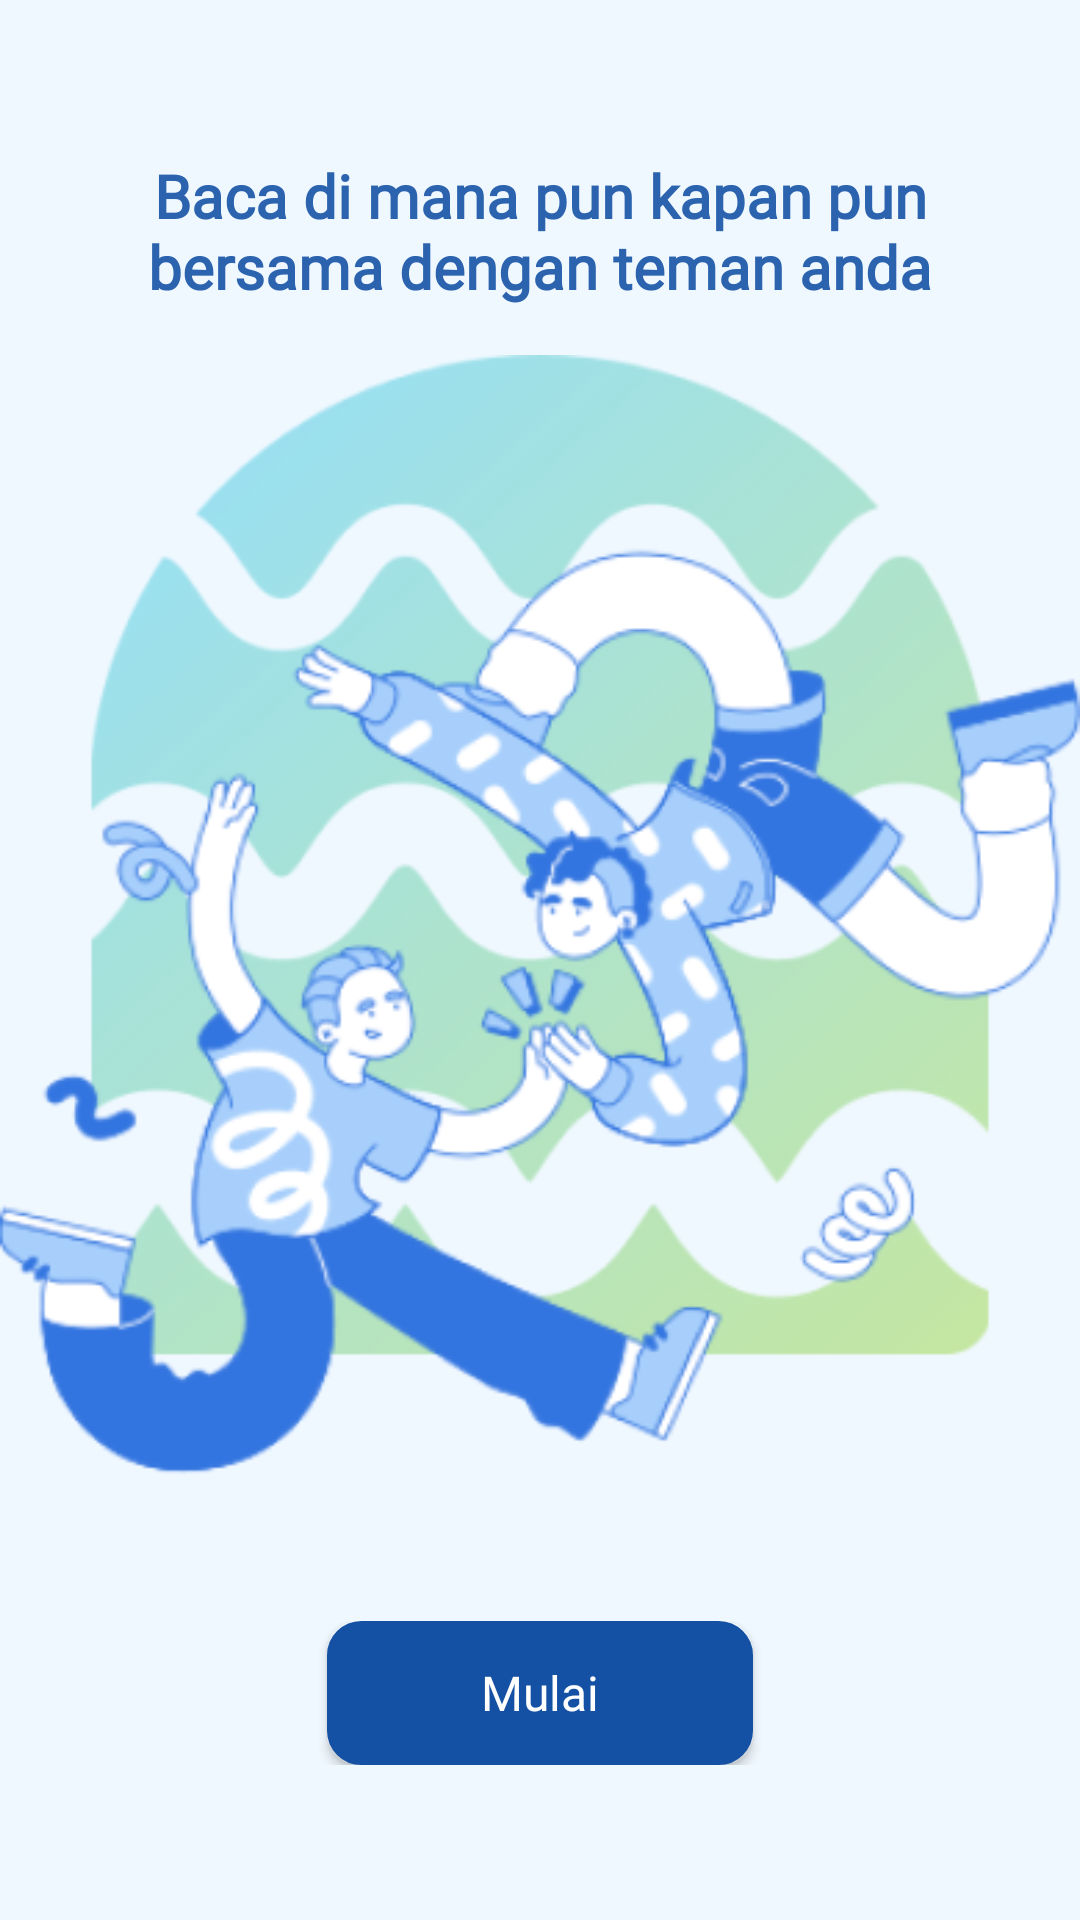

Here is an Android app screen rendered from its layout file. Give the layout XML and the strings, colors and styles it references.
<!-- AndroidManifest.xml: application theme Theme.PerpusDig -->
<!-- res/layout/opening_page1.xml -->
<?xml version="1.0" encoding="utf-8"?>
<LinearLayout
    xmlns:android="http://schemas.android.com/apk/res/android"
    android:layout_width="match_parent"
    android:layout_height="match_parent"
    xmlns:tools="http://schemas.android.com/tools"
    android:orientation="vertical"
    android:background="#F0F8FF"
    android:gravity="center"
    tools:context=".ui.openingpage.OpeningFragment1">


    <LinearLayout
        android:layout_width="match_parent"
        android:layout_height="wrap_content"
        android:gravity="center">

        <TextView
            android:layout_width="wrap_content"
            android:layout_height="wrap_content"
            android:text="Baca di mana pun kapan pun bersama dengan teman anda"
            android:textSize="20sp"
            android:textStyle="bold"
            android:fontFamily="@font/montserrat_semibold"
            android:textColor="#2B63AE"
            android:gravity="center"
            android:layout_marginLeft="16dp"
            android:layout_marginRight="16dp" />
    </LinearLayout>

    
    <LinearLayout
        android:layout_width="match_parent"
        android:layout_height="wrap_content"
        android:gravity="center"
        android:layout_marginTop="16dp"
        android:orientation="horizontal">

        <ImageView
            android:id="@+id/image2"
            android:layout_width="wrap_content"
            android:layout_height="wrap_content"
            android:adjustViewBounds="true"
            android:src="@drawable/img_opening" />
    </LinearLayout>

    
    <LinearLayout
        android:layout_width="match_parent"
        android:layout_height="wrap_content"
        android:gravity="center"
        android:layout_marginTop="40dp">

        <androidx.appcompat.widget.AppCompatButton
            android:id="@+id/btn_mulai"
            android:layout_width="142dp"
            android:layout_height="48dp"
            android:layout_gravity="center"
            android:background="@drawable/rec_button_blue"
            android:fontFamily="@font/montserrat_bold"
            android:text="Mulai"
            android:textAllCaps="false"
            android:textColor="@color/white"
            android:textSize="16sp"/>
    </LinearLayout>
</LinearLayout>
<!-- resources referenced by this layout -->
<resources>
  <color name="white">#FFFFFFFF</color>
  <!-- drawable img_opening: png bitmap (drawable, 100230 bytes) -->
  <!-- drawable rec_button_blue (drawable) -->
  <?xml version="1.0" encoding="utf-8"?>
  <shape xmlns:android="http://schemas.android.com/apk/res/android"
      android:shape="rectangle">
  
      <solid android:color="#1450A3"/>
  
      <corners android:radius="10dp"/>
  
      <stroke android:width="3dp" android:color="#1450A3"/>
  </shape>
  <style name="Theme.PerpusDig" parent="Base.Theme.PerpusDig" />
  <style name="Base.Theme.PerpusDig" parent="Theme.Material3.DayNight.NoActionBar">
          
  
      </style>
</resources>
